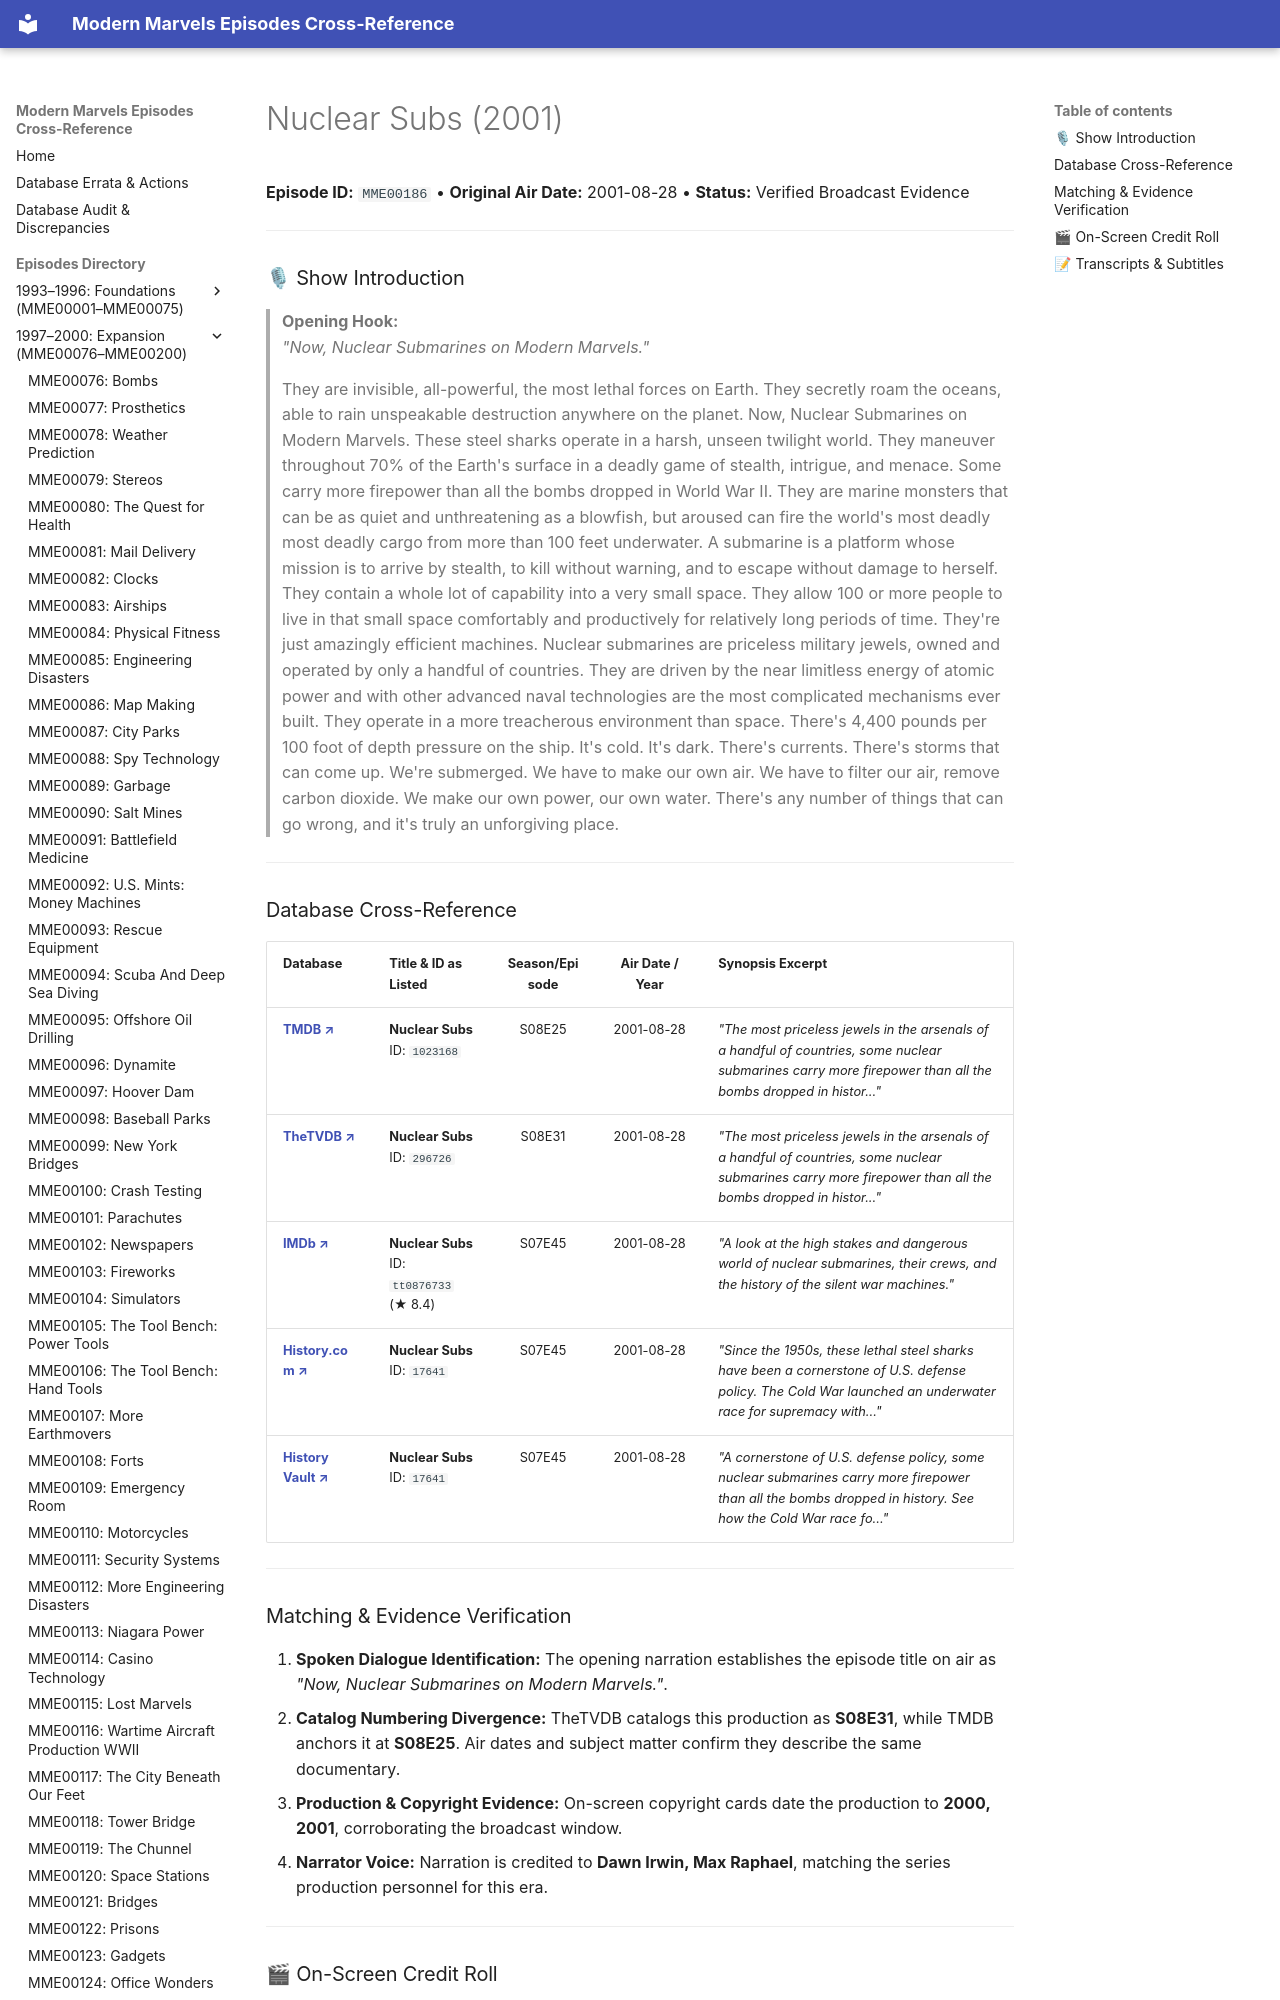

repository: ModernMarvelsFan/ModernMarvels · page: episodes/MME00186/index.html · generator: mkdocs

# Nuclear Subs (2001)

**Episode ID:** `MME00186` • **Original Air Date:** 2001-08-28 • **Status:** Verified Broadcast Evidence

---

### 🎙 Show Introduction

> **Opening Hook:**  
> *"Now, Nuclear Submarines on Modern Marvels."*

> They are invisible, all-powerful, the most lethal forces on Earth. They secretly roam the oceans, able to rain unspeakable destruction anywhere on the planet. Now, Nuclear Submarines on Modern Marvels. These steel sharks operate in a harsh, unseen twilight world. They maneuver throughout 70% of the Earth's surface in a deadly game of stealth, intrigue, and menace. Some carry more firepower than all the bombs dropped in World War II. They are marine monsters that can be as quiet and unthreatening as a blowfish, but aroused can fire the world's most deadly most deadly cargo from more than 100 feet underwater. A submarine is a platform whose mission is to arrive by stealth, to kill without warning, and to escape without damage to herself. They contain a whole lot of capability into a very small space. They allow 100 or more people to live in that small space comfortably and productively for relatively long periods of time. They're just amazingly efficient machines. Nuclear submarines are priceless military jewels, owned and operated by only a handful of countries. They are driven by the near limitless energy of atomic power and with other advanced naval technologies are the most complicated mechanisms ever built. They operate in a more treacherous environment than space. There's 4,400 pounds per 100 foot of depth pressure on the ship. It's cold. It's dark. There's currents. There's storms that can come up. We're submerged. We have to make our own air. We have to filter our air, remove carbon dioxide. We make our own power, our own water. There's any number of things that can go wrong, and it's truly an unforgiving place.

---
